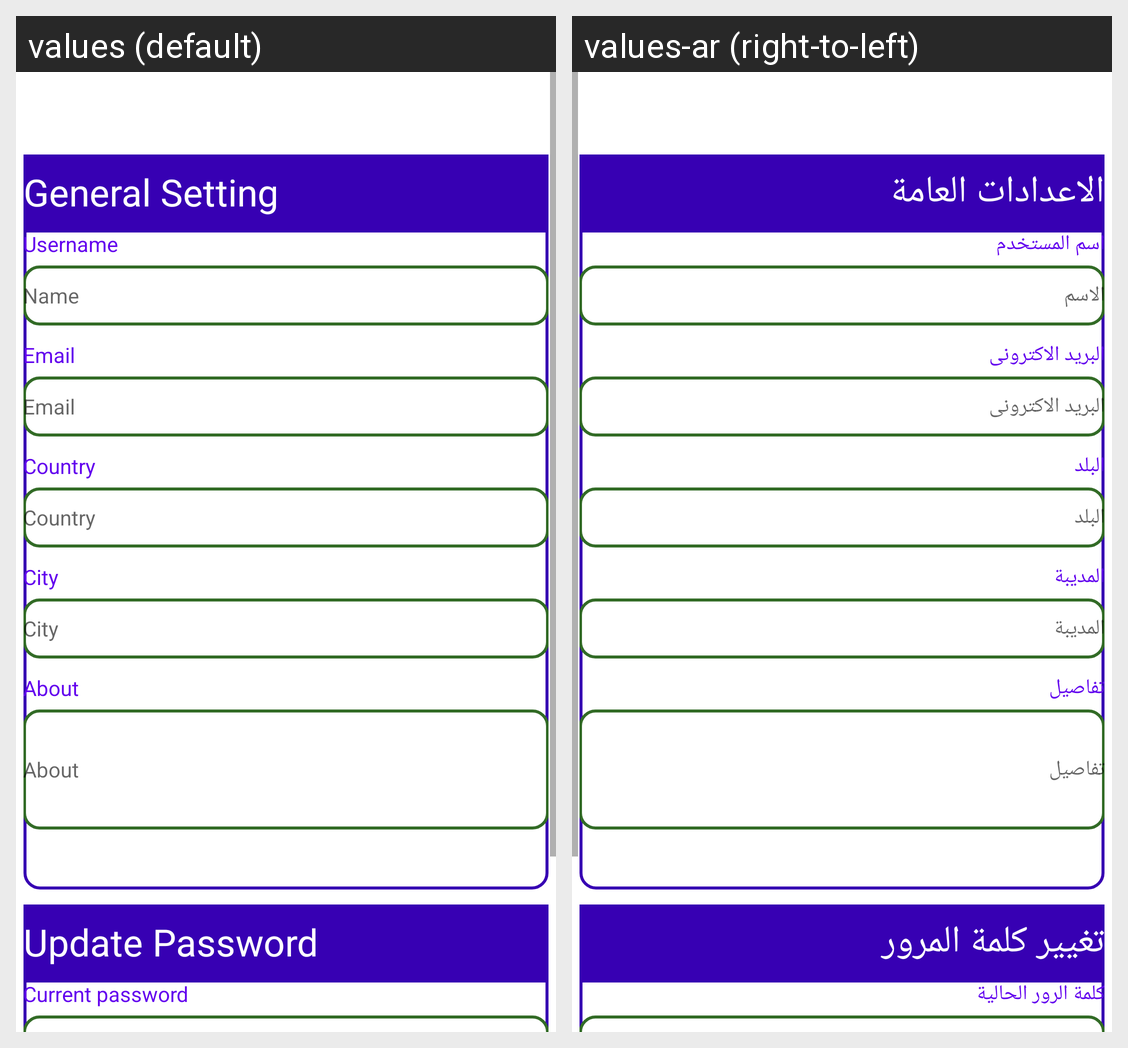

Here is an Android app screen in its default locale and in the app's own translations. Write out the translated-string differences for the strings that appear on this screen.
Android screen res/layout/activity_general_setting.xml rendered under 2 locales, left to right: values (default), values-ar (right-to-left). Device: Nexus 5 (rendered at 1080×1920; each locale shown at half size, 540×960, under a caption strip naming it); theme AppTheme.NoActionBar.
Strings drawn on this screen, with the default value and each locale's value (text and hints the layout hard-codes, and strings that could not be matched under every locale, appear in the picture but are not listed):

general_setting
  values: General Setting
  values-ar: الاعدادات العامة

username
  values: Username
  values-ar: اسم المستخدم

name
  values: Name
  values-ar: الاسم

email
  values: Email
  values-ar: البريد الاكترونى

country
  values: Country
  values-ar: البلد

city
  values: City
  values-ar: المديبة

about
  values: About
  values-ar: تفاصيل

update_password
  values: Update Password
  values-ar: تغيير كلمة المرور

current_password
  values: Current password
  values-ar: كلمة الرور الحالية
